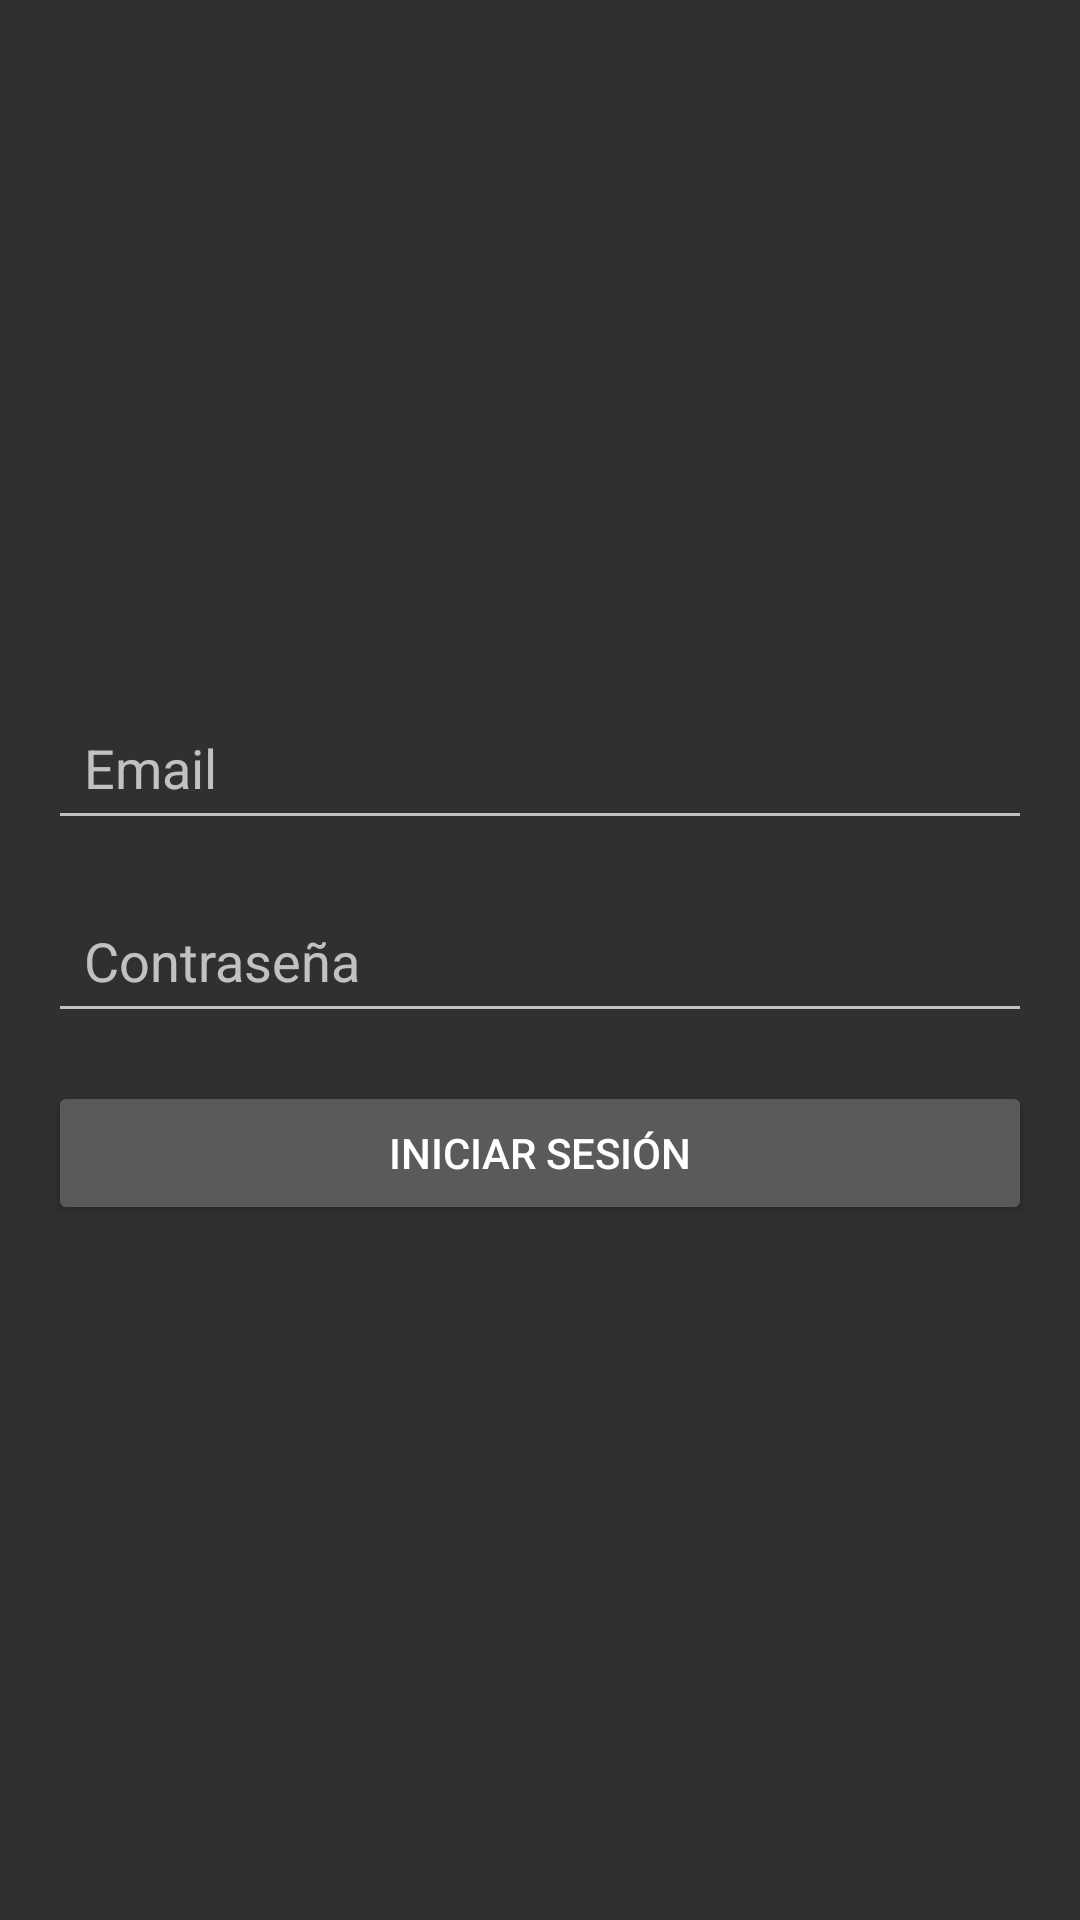

The Android layout XML behind this screen, and the referenced resources:
<!-- AndroidManifest.xml: activity theme Theme.AppCompat -->
<!-- res/layout/activity_login.xml -->
<?xml version="1.0" encoding="utf-8"?>
<LinearLayout
    xmlns:android="http://schemas.android.com/apk/res/android"
    android:id="@+id/main"
    android:layout_width="match_parent"
    android:layout_height="match_parent"
    android:orientation="vertical"
    android:padding="16dp"
    android:gravity="center">

    
    <EditText
        android:id="@+id/emailEditText"
        android:layout_width="match_parent"
        android:layout_height="wrap_content"
        android:hint="Email"
        android:inputType="textEmailAddress"
        android:padding="12dp"
        android:layout_marginBottom="16dp" />

    
    <EditText
        android:id="@+id/passwordEditText"
        android:layout_width="match_parent"
        android:layout_height="wrap_content"
        android:hint="Contraseña"
        android:inputType="textPassword"
        android:padding="12dp"
        android:layout_marginBottom="16dp" />

    
    <Button
        android:id="@+id/loginButton"
        android:layout_width="match_parent"
        android:layout_height="wrap_content"
        android:text="Iniciar sesión"
        android:padding="12dp" />

</LinearLayout>
<!-- resources referenced by this layout -->
<resources>

</resources>
